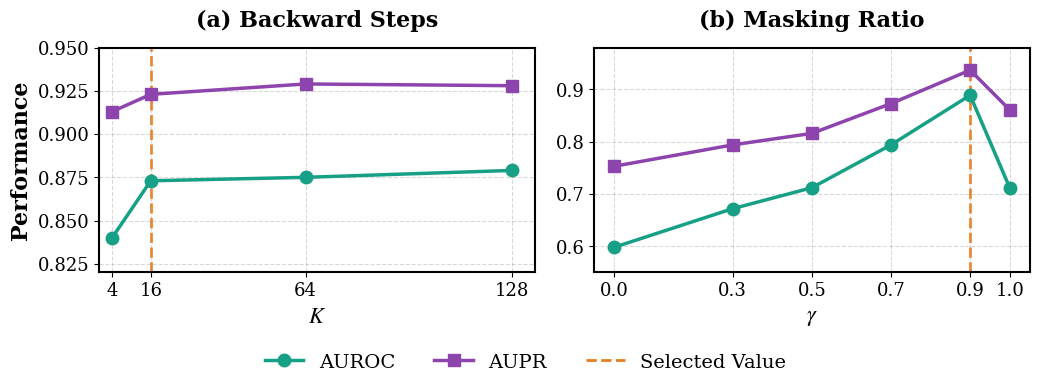
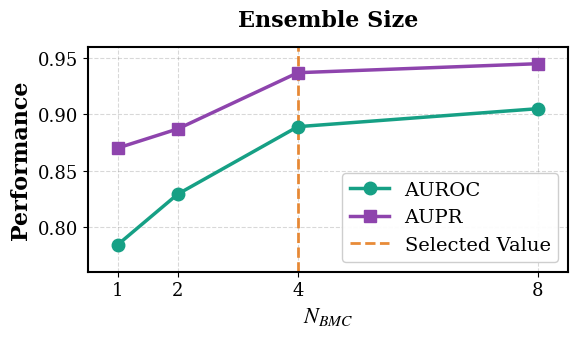

Write the Python code that produced these figures, in order.
import numpy as np
import matplotlib.pyplot as plt
from matplotlib.lines import Line2D

def setup_publication_style():
    """设置针对单栏宽度优化的 Times New Roman 学术风格"""
    plt.rcParams.update({
        'font.family': 'serif',
        'font.serif': ['Times New Roman', 'DejaVu Serif'],
        'font.size': 14,
        'axes.labelsize': 16,
        'axes.titlesize': 16,
        'xtick.labelsize': 13,
        'ytick.labelsize': 13,
        'legend.fontsize': 14,
        'axes.linewidth': 1.5,
        'grid.linewidth': 0.8,
        'grid.alpha': 0.4,
        'lines.linewidth': 2.5,
        'lines.markersize': 9,
        'pdf.fonttype': 42,
        'ps.fonttype': 42,
        'mathtext.fontset': 'stix',
    })

# 配色保持一致
COLOR_AUROC = '#16A085' 
COLOR_AUPR = '#8E44AD'  
COLOR_OPT = '#E67E22'  

def plot_backward_steps(ax):
    """子图(a): Backward Steps"""
    steps = np.array([4, 16, 64, 128])
    auroc = np.array([0.840, 0.873, 0.875, 0.879])
    aupr = np.array([0.913, 0.923, 0.929, 0.928])
    
    l1, = ax.plot(steps, auroc, 'o-', color=COLOR_AUROC, label='AUROC', zorder=3)
    l2, = ax.plot(steps, aupr, 's-', color=COLOR_AUPR, label='AUPR', zorder=3)
    
    ax.axvline(16, color=COLOR_OPT, linestyle='--', linewidth=2, alpha=0.9, zorder=2)
    
    ax.set_title('(a) Backward Steps', fontweight='bold', pad=15)
    ax.set_xlabel('$K$', fontweight='bold')
    ax.set_ylabel('Performance', fontweight='bold')
    ax.set_xticks(steps)
    ax.set_xlim([0, 135])
    ax.set_ylim([0.82, 0.95])
    
    ax.grid(True, linestyle='--', which='major', color='grey', alpha=0.3)
    return [l1, l2]

def plot_masking_ratio(ax):
    """子图(b): Masking Ratio (原来的c)"""
    gamma = np.array([0.0, 0.3, 0.5, 0.7, 0.9, 1.0])
    auroc = np.array([0.598, 0.672, 0.712, 0.794, 0.889, 0.712])
    aupr = np.array([0.753, 0.794, 0.816, 0.873, 0.937, 0.861])
    
    ax.plot(gamma, auroc, 'o-', color=COLOR_AUROC, zorder=3)
    ax.plot(gamma, aupr, 's-', color=COLOR_AUPR, zorder=3)
    
    ax.axvline(0.9, color=COLOR_OPT, linestyle='--', linewidth=2, alpha=0.9, zorder=2)
    
    ax.set_title('(b) Masking Ratio', fontweight='bold', pad=15)
    ax.set_xlabel(r'$\gamma$', fontweight='bold')
    ax.set_xticks(gamma)
    ax.set_xlim([-0.05, 1.05])
    ax.set_ylim([0.55, 0.98])
    
    ax.grid(True, linestyle='--', which='major', color='grey', alpha=0.3)

def plot_ensemble_size_single(ax):
    """单独的Ensemble Size图"""
    n = np.array([1, 2, 4, 8])
    auroc = np.array([0.784, 0.829, 0.889, 0.905])
    aupr = np.array([0.870, 0.887, 0.937, 0.945])
    
    l1, = ax.plot(n, auroc, 'o-', color=COLOR_AUROC, label='AUROC', zorder=3)
    l2, = ax.plot(n, aupr, 's-', color=COLOR_AUPR, label='AUPR', zorder=3)
    
    ax.axvline(4, color=COLOR_OPT, linestyle='--', linewidth=2, alpha=0.9, 
              label='Selected Value', zorder=2)
    
    ax.set_title('Ensemble Size', fontweight='bold', pad=15)
    ax.set_xlabel('$N_{\t{BMC}}$', fontweight='bold')
    ax.set_ylabel('Performance', fontweight='bold')
    ax.set_xticks(n)
    ax.set_xlim([0.5, 8.5])
    ax.set_ylim([0.76, 0.96])
    
    ax.grid(True, linestyle='--', which='major', color='grey', alpha=0.3)
    ax.legend(loc='lower right', frameon=True, framealpha=0.95)
    
    return [l1, l2]

def create_main_ablation_figure(output_path='ablation_main.pdf'):
    """生成主图：(a) Backward Steps + (b) Masking Ratio"""
    setup_publication_style()
    
    # 调整高度：从5.5改为4.0，使图更扁
    fig, axes = plt.subplots(1, 2, figsize=(10.5, 4.0), facecolor='white')
    
    handles = plot_backward_steps(axes[0])
    plot_masking_ratio(axes[1])
    
    # 添加Selected Value线到legend
    opt_line = Line2D([0], [0], color=COLOR_OPT, linestyle='--', 
                     linewidth=2, label='Selected Value')
    handles.append(opt_line)

    # 全局legend
    fig.legend(handles=handles, 
               loc='lower center', 
               bbox_to_anchor=(0.5, -0.05), 
               ncol=3, 
               frameon=False, 
               columnspacing=2.0)
    
    plt.tight_layout(rect=[0, 0.05, 1, 0.95])
    
    plt.savefig(output_path, format='pdf', dpi=300, bbox_inches='tight')
    print(f"✅ Main figure saved: {output_path}")
    plt.close()

def create_ensemble_figure(output_path='ablation_ensemble.pdf'):
    """生成单独的Ensemble Size图（用于Appendix）"""
    setup_publication_style()
    
    # 同比例调整：主图从5.5->4.0，附录图从5->3.6
    fig, ax = plt.subplots(1, 1, figsize=(6, 3.6), facecolor='white')
    
    plot_ensemble_size_single(ax)
    
    plt.tight_layout()
    
    plt.savefig(output_path, format='pdf', dpi=300, bbox_inches='tight')
    print(f"✅ Ensemble figure saved: {output_path}")
    plt.close()

if __name__ == "__main__":
    # 生成主图（Main text用）
    create_main_ablation_figure('ablation_main.pdf')
    
    # 生成Ensemble Size图（Appendix用）
    create_ensemble_figure('ablation_ensemble.pdf')
    
    print("\n✅ All figures generated successfully!")
    print("   - ablation_main.pdf: For main text (2 subplots)")
    print("   - ablation_ensemble.pdf: For appendix (1 plot)")
